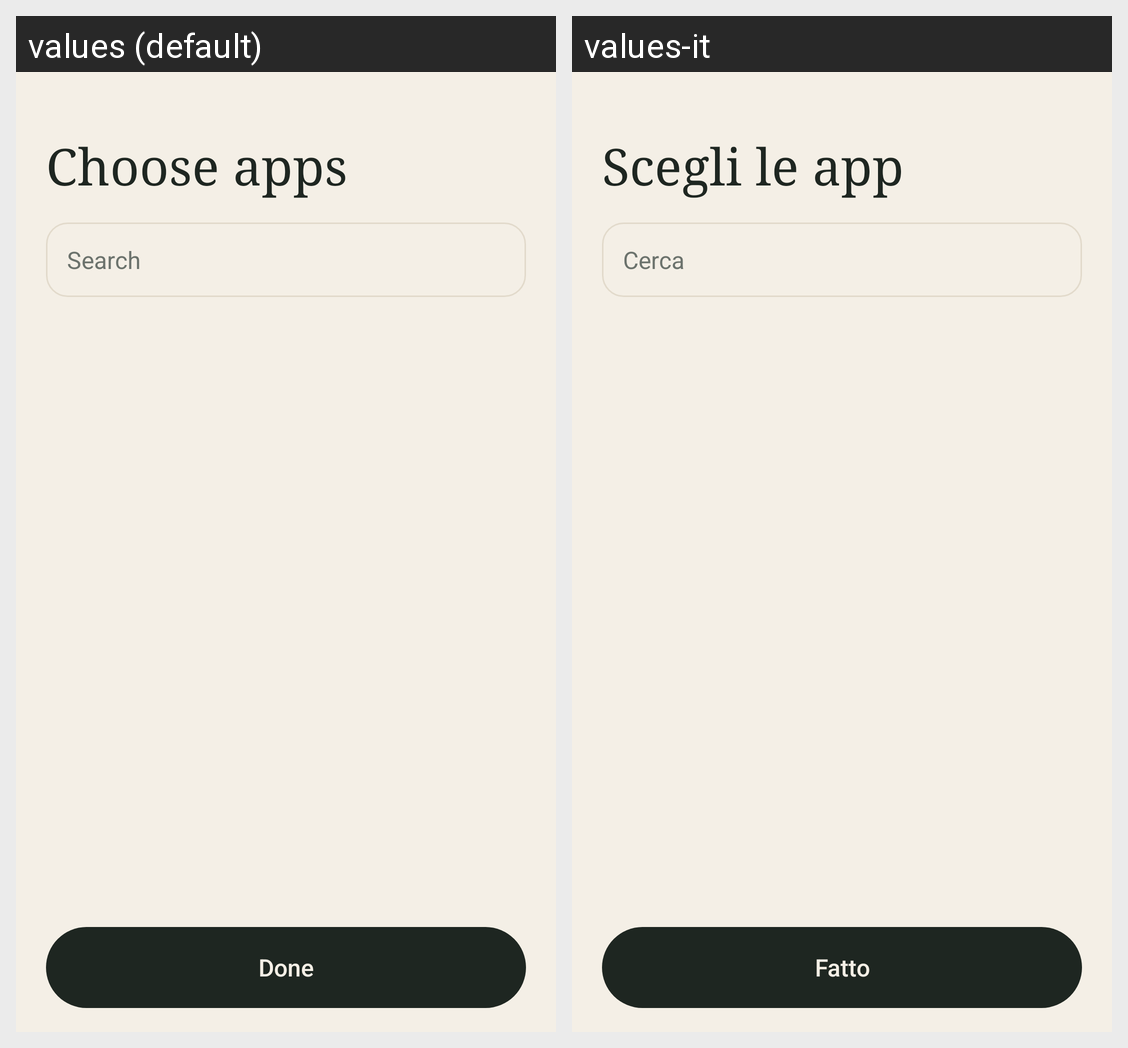

For this localized Android screen grid, give each drawn string resource with its value in every locale shown.
Android screen res/layout/activity_app_picker.xml rendered under 2 locales, left to right: values (default), values-it. Device: Nexus 5 (rendered at 1080×1920; each locale shown at half size, 540×960, under a caption strip naming it); theme Theme.Breather.
Strings drawn on this screen, with the default value and each locale's value (text and hints the layout hard-codes, and strings that could not be matched under every locale, appear in the picture but are not listed):

choose_apps
  values: Choose apps
  values-it: Scegli le app

search
  values: Search
  values-it: Cerca

done
  values: Done
  values-it: Fatto
